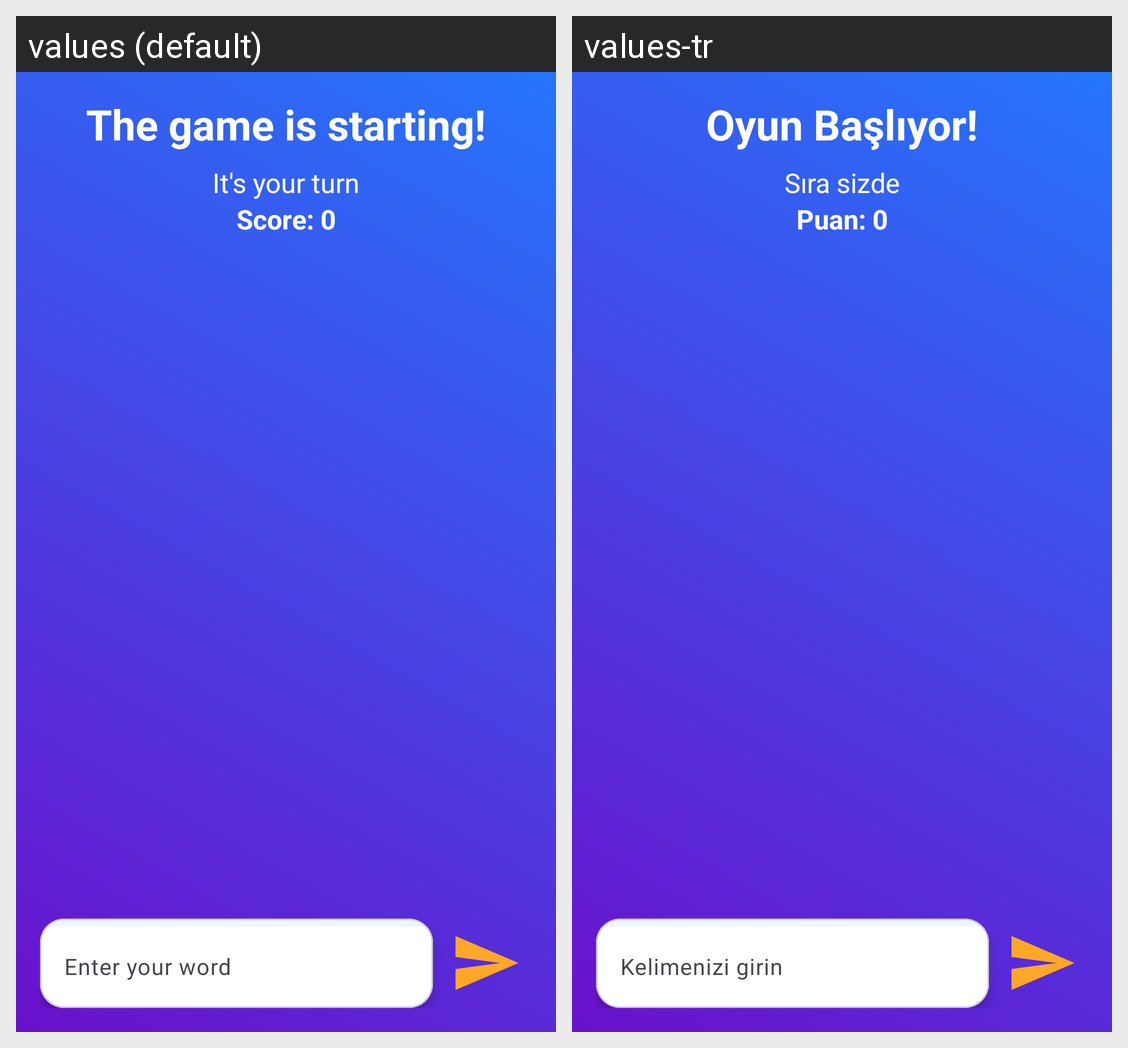

The same Android screen rendered under two of its app's locales, left to right. List the strings drawn on it with the default value and each locale's translation.
Android screen res/layout/fragment_community_game.xml rendered under 2 locales, left to right: values (default), values-tr. Device: Nexus 5 (rendered at 1080×1920; each locale shown at half size, 540×960, under a caption strip naming it); theme Theme.Translateify.
Strings drawn on this screen, with the default value and each locale's value (text and hints the layout hard-codes, and strings that could not be matched under every locale, appear in the picture but are not listed):

oyun_basliyor
  values: The game is starting!
  values-tr: Oyun Başlıyor!

sira_sizde
  values: It's your turn
  values-tr: Sıra sizde

puan_0
  values: Score: 0
  values-tr: Puan: 0

kelimenizi_girin
  values: Enter your word
  values-tr: Kelimenizi girin
